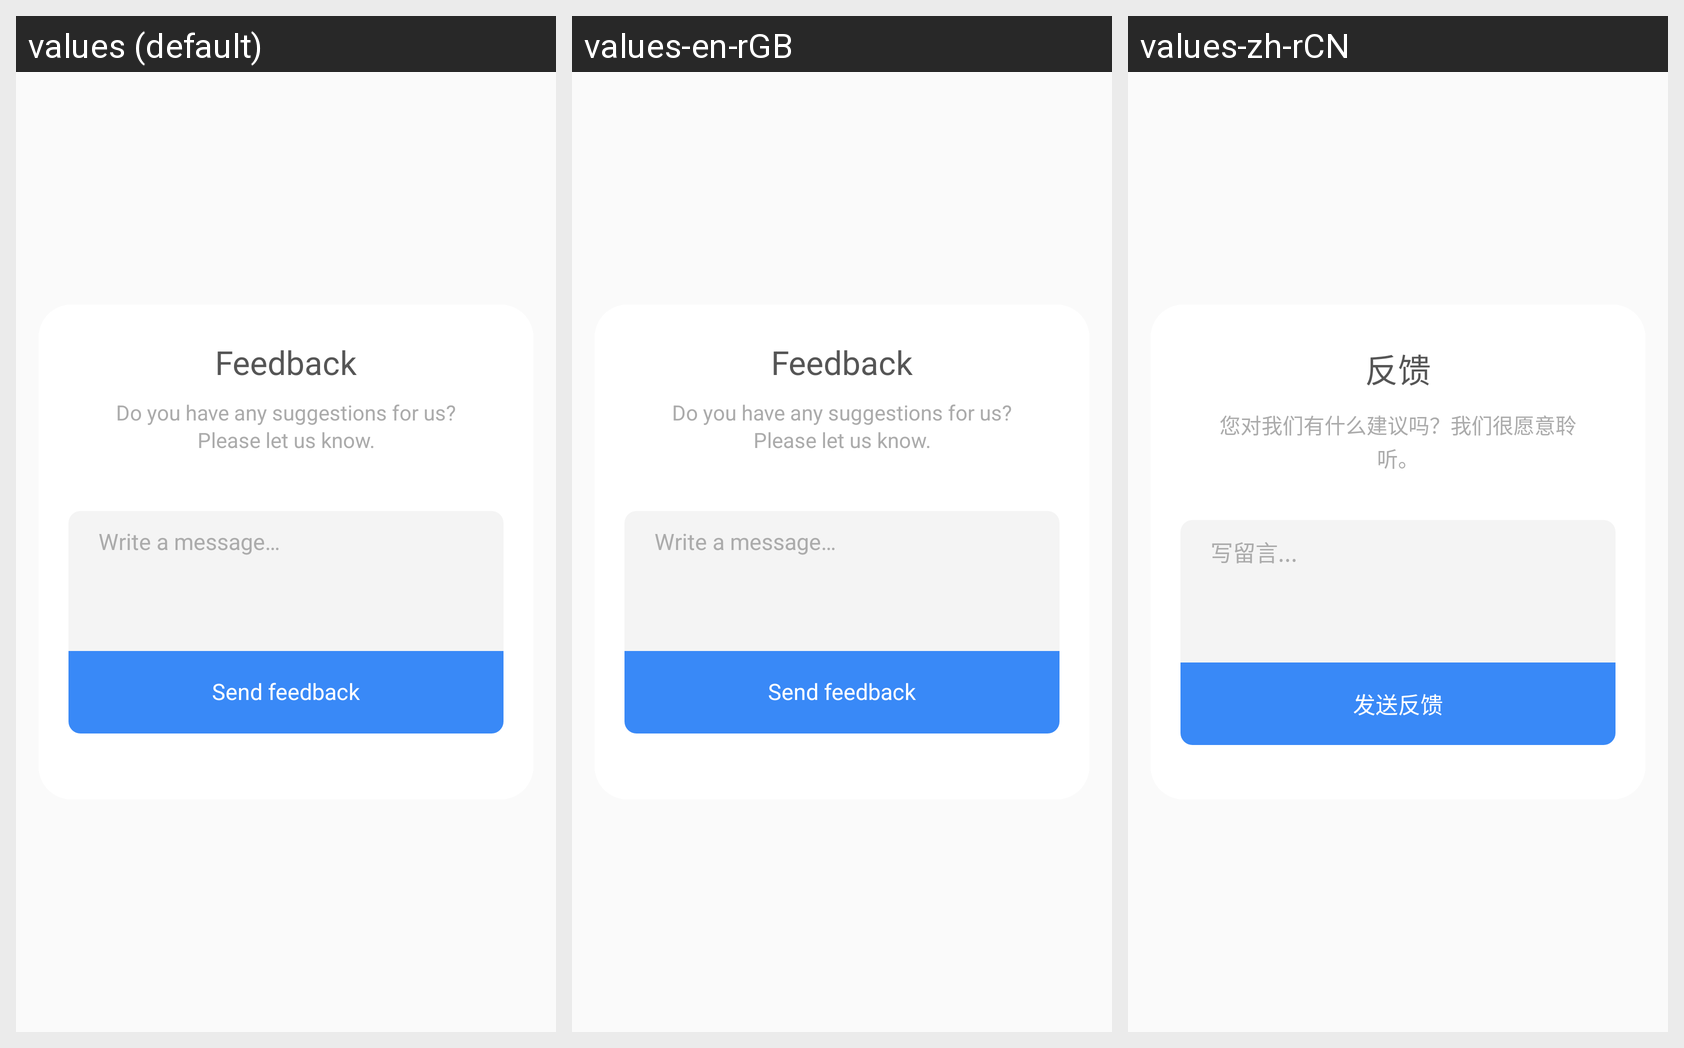

Locale-by-locale string values for the Android screen shown in this grid:
Android screen res/layout/into_view_feed_back.xml rendered under 3 locales, left to right: values (default), values-en-rGB, values-zh-rCN. Device: Nexus 5 (rendered at 1080×1920; each locale shown at half size, 540×960, under a caption strip naming it); theme AppTheme.
Other locales in the repository, not shown: values-de-rDE, values-en-rIN, values-es-rES, values-fr-rFR, values-it-rIT, values-ja-rJP, values-nl-rBE, values-nl-rNL, values-sv-rSE.
Strings drawn on this screen, with the default value and each locale's value (text and hints the layout hard-codes, and strings that could not be matched under every locale, appear in the picture but are not listed):

settings_dialog_feed_back_title
  values: Feedback
  values-en-rGB: Feedback
  values-zh-rCN: 反馈

settings_dialog_feed_back_sub_title
  values: Do you have any suggestions for us? Please let us know.
  values-en-rGB: Do you have any suggestions for us? Please let us know.
  values-zh-rCN: 您对我们有什么建议吗？我们很愿意聆听。

settings_dialog_feed_back_hint_message
  values: Write a message…
  values-en-rGB: Write a message…
  values-zh-rCN: 写留言...

btn_action_feed_back
  values: Send feedback
  values-en-rGB: Send feedback
  values-zh-rCN: 发送反馈
